Run: headless pygame with SDL's dummy video driver; simulated clock (each Clock.tick advances the game by its frame time, no real sleeping); random seed 0; keys injected as events and as key.get_pressed() state; no mouse input.
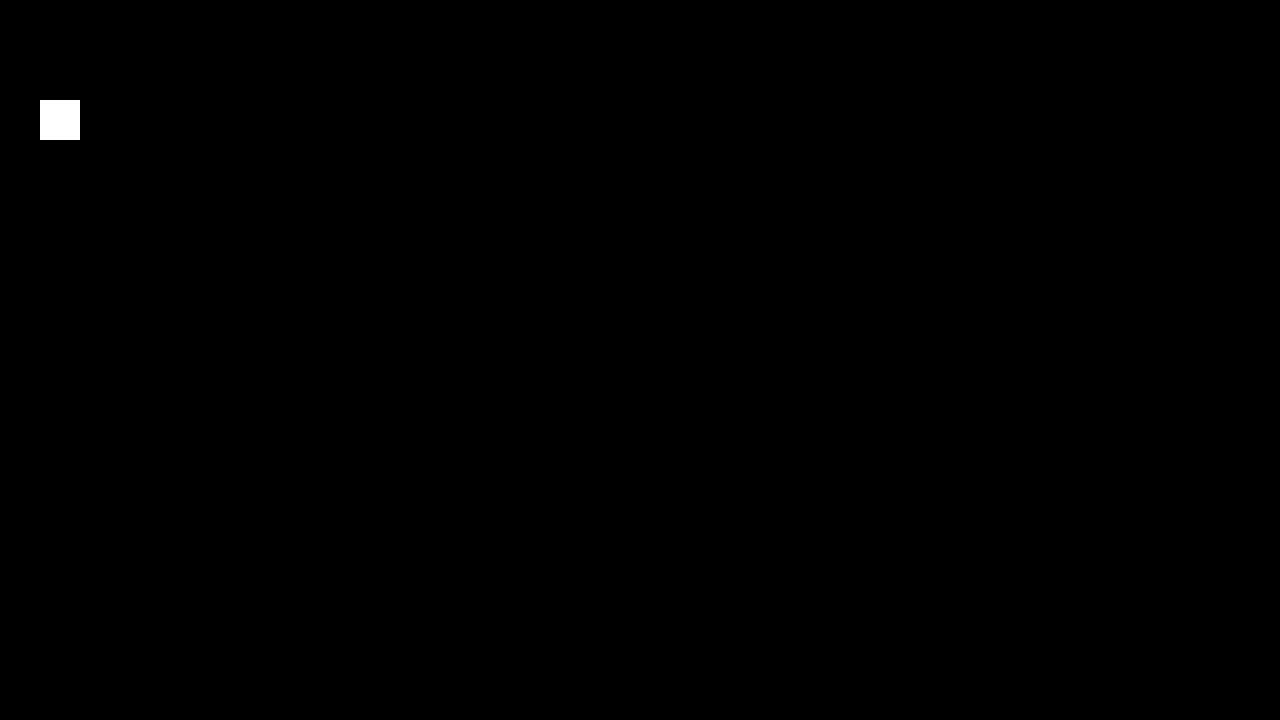
Frame 1 of 4 · flips 1–60 · no input
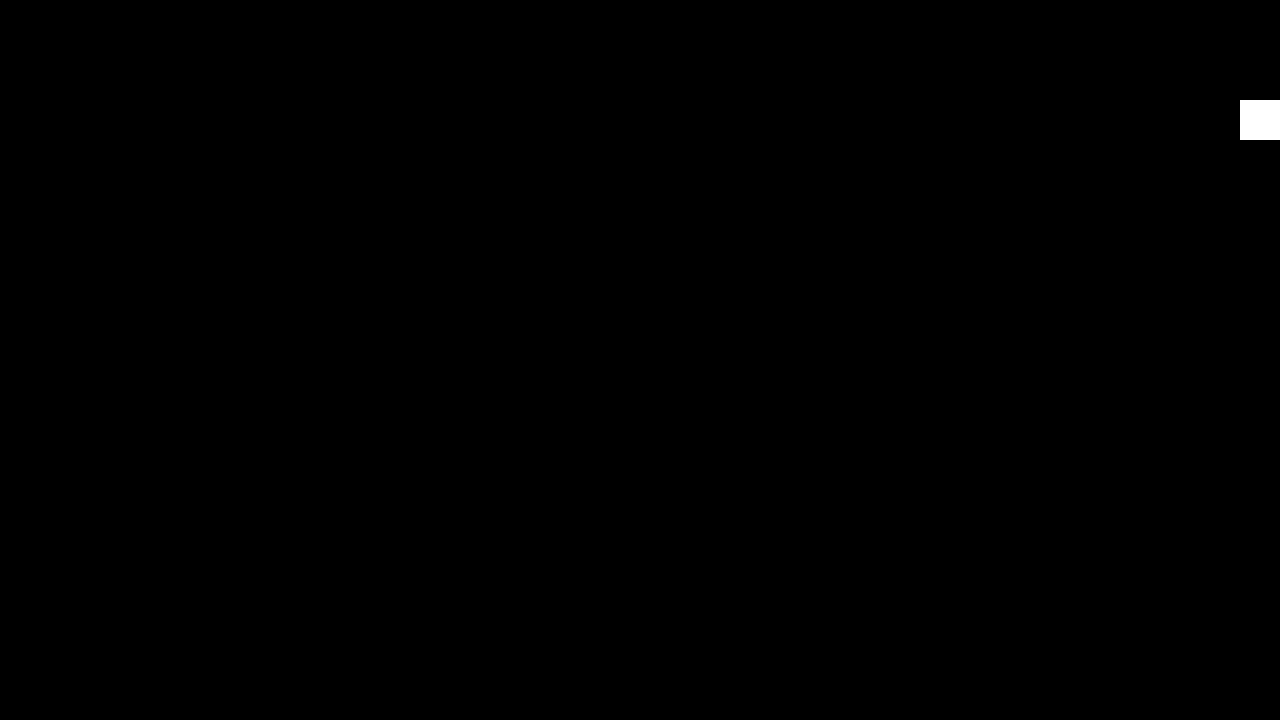
Frame 2 of 4 · flips 61–180 · tapped SPACE, RETURN · held RIGHT (→), D
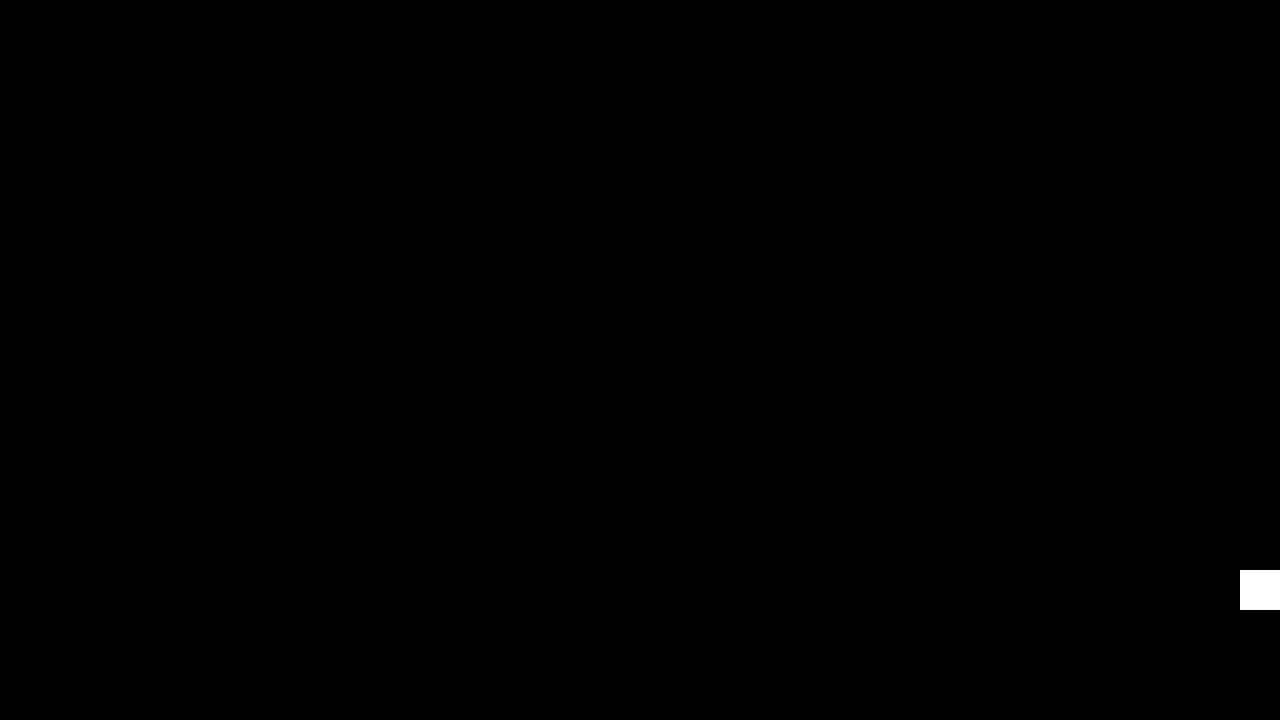
Frame 3 of 4 · flips 181–300 · held DOWN (↓), S
Frame 4 of 4 · flips 301–420 · held LEFT (←), A, UP (↑), W · screen same as frame 1, image omitted

The pygame program that drew these frames:

import pygame
import sys
import os

class Player:
    def __init__(self, surface, x, y, width, height):
        self.surface = surface
        self.x = x
        self.y = y
        self.width = width
        self.height = height
        self.vel = 10

    def move(self):
        keys = pygame.key.get_pressed()

        if keys[pygame.K_a]:
            self.x -= self.vel
        if keys[pygame.K_d]:
            self.x += self.vel
        if keys[pygame.K_w]:
            self.y -= self.vel
        if keys[pygame.K_s]:
            self.y += self.vel
    
    def out_of_bounds(self):
        if self.x < 0:
            self.x = SCREEN_WIDTH
        if self.x > SCREEN_WIDTH:
            self.x = 0
        if self.y < 0:
            self.y = SCREEN_HEIGHT
        if self.y > SCREEN_HEIGHT:
            self.y = 0

    def draw(self):
        self.move()
        self.out_of_bounds()
        pygame.draw.rect(self.surface, (255, 255, 255), (self.x, self.y, self.width, self.height))

def main():
    pygame.init()
    RUNNING = True
    global SCREEN_WIDTH 
    global SCREEN_HEIGHT
    SCREEN_WIDTH = 1280
    SCREEN_HEIGHT = 720
    clock = pygame.time.Clock()
    window = pygame.display.set_mode((SCREEN_WIDTH, SCREEN_HEIGHT))
    player = Player(window, 40, 100, 40, 40)

    while RUNNING:
        for event in pygame.event.get():
            if event.type == pygame.QUIT:
                pygame.quit()
                sys.exit()

        window.fill((0, 0, 0))
        player.draw()
        pygame.display.update()
        clock.tick(60)

if __name__ == '__main__':
    main()
